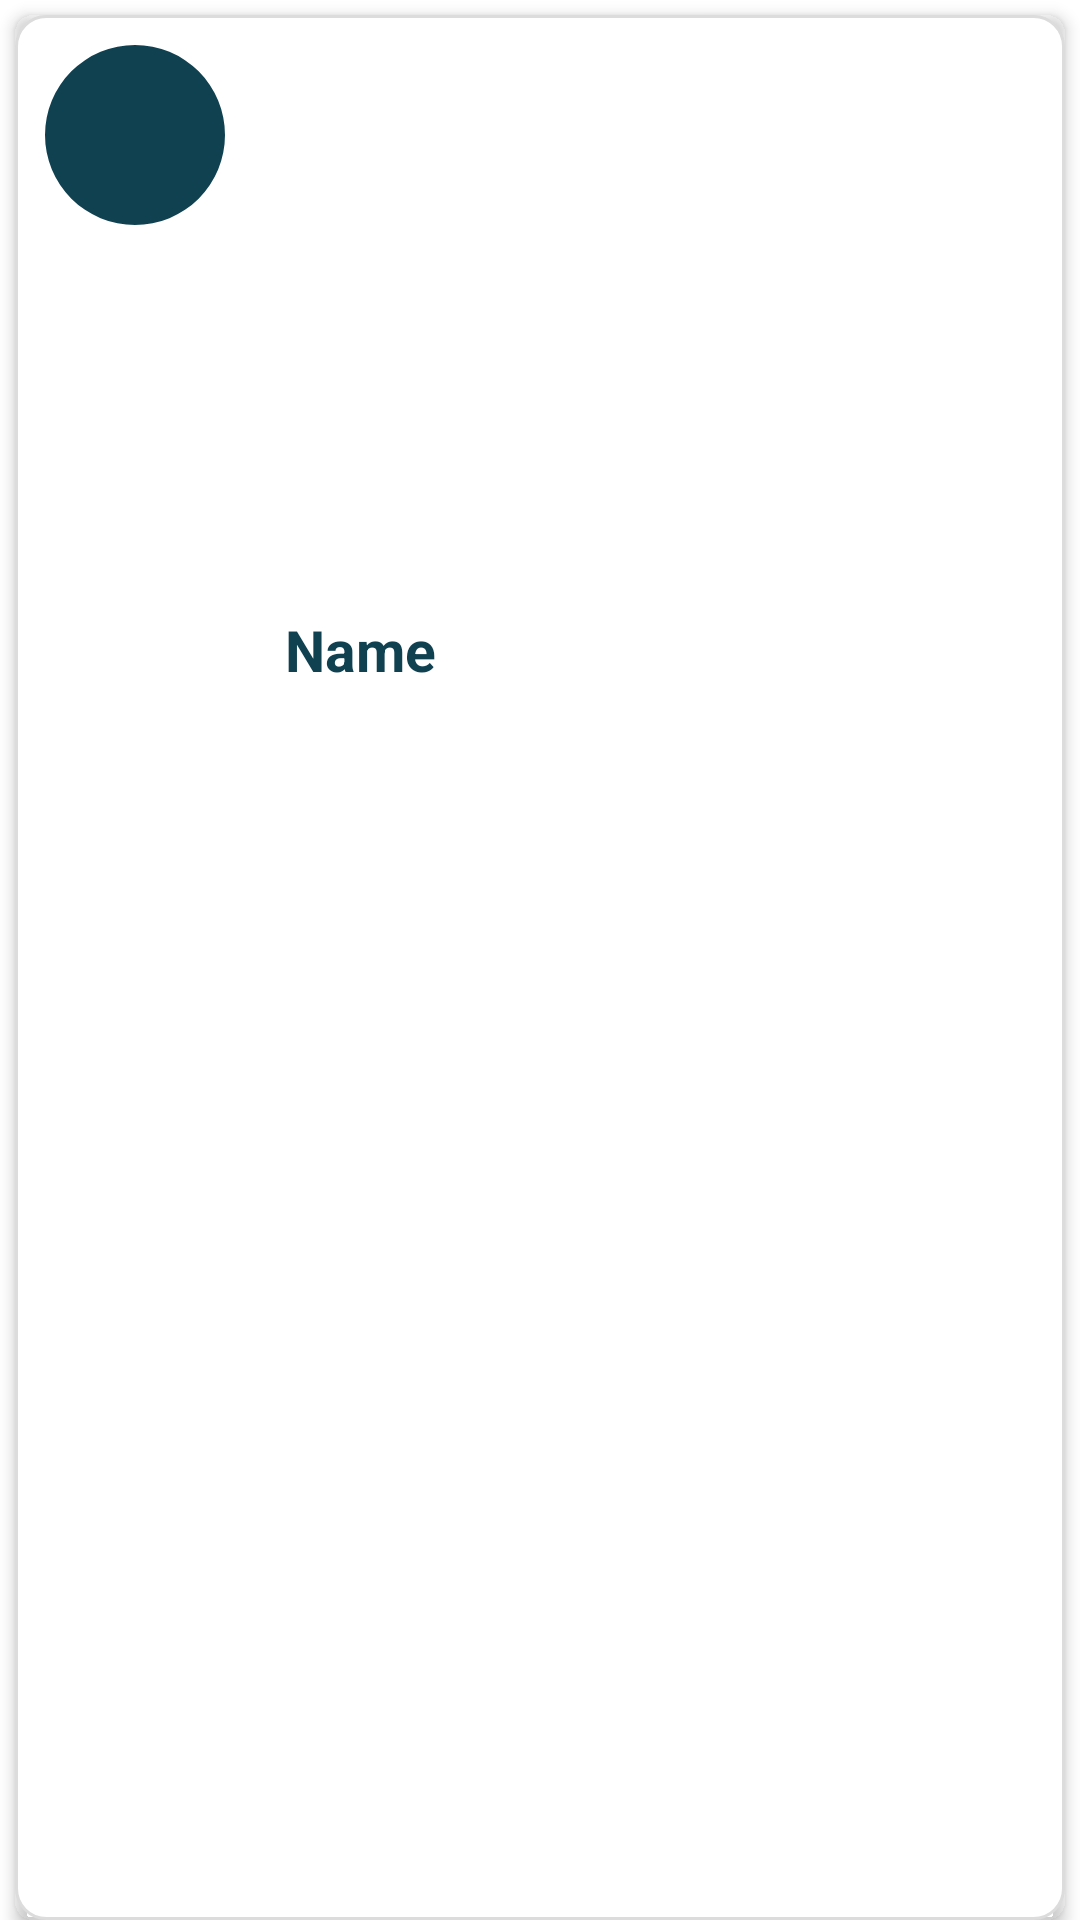

Layout XML and referenced resources for this Android screen:
<!-- AndroidManifest.xml: application theme Theme.HackathonProject2024InnovateX -->
<!-- res/layout/rv_item_users.xml -->
<?xml version="1.0" encoding="utf-8"?>
<androidx.appcompat.widget.LinearLayoutCompat xmlns:android="http://schemas.android.com/apk/res/android"
    xmlns:app="http://schemas.android.com/apk/res-auto"
    android:layout_width="match_parent"
    android:background="@color/transparent"
    android:layout_height="wrap_content"
    android:orientation="vertical">

    <androidx.cardview.widget.CardView
        android:layout_width="match_parent"
        android:backgroundTint="@color/transparent"
        android:background="@color/transparent"
        android:layout_marginHorizontal="@dimen/_5dp"
        android:layout_marginTop="@dimen/_5dp"
        app:cardCornerRadius="6dp"
        app:cardElevation="3dp"
        android:layout_height="match_parent">

        <androidx.constraintlayout.widget.ConstraintLayout
            android:id="@+id/item_card"
            android:layout_width="match_parent"
            android:layout_height="match_parent"
            android:layout_weight="1"
            android:background="@drawable/bacground_border"
            android:clickable="true"
            android:focusable="true"
            android:foreground="?selectableItemBackground">

            <RelativeLayout
                android:id="@+id/relative_layout"
                android:layout_width="80dp"
                android:layout_height="80dp"
                android:padding="10dp"
                app:layout_constraintLeft_toLeftOf="parent"
                app:layout_constraintTop_toTopOf="parent">

                <com.google.android.material.imageview.ShapeableImageView
                    android:id="@+id/image"
                    android:layout_width="match_parent"
                    android:layout_height="match_parent"
                    android:background="@color/dark_orange"
                    android:scaleType="centerCrop"
                    android:src="@drawable/man_carton_image"
                    app:shapeAppearanceOverlay="@style/roundedImageViewRounded" />

                <ImageView
                    android:id="@+id/online_image"
                    android:layout_width="15dp"
                    android:layout_height="15dp"
                    android:layout_alignParentEnd="true"
                    android:layout_alignParentBottom="true"
                    android:padding="1dp"
                    android:scaleType="centerCrop"
                    android:src="@drawable/ic_launcher_background"
                    android:visibility="invisible"
                    app:tint="#0097FF" />
            </RelativeLayout>


            <TextView
                android:id="@+id/tv_name"
                android:layout_width="wrap_content"
                android:layout_height="wrap_content"
                android:layout_marginStart="10dp"
                android:layout_marginTop="7dp"
                android:text="Name"
                android:textColor="@color/dark_orange"
                android:textSize="19sp"
                android:textStyle="bold"
                app:layout_constraintBottom_toTopOf="@id/tv_number"
                app:layout_constraintLeft_toRightOf="@id/relative_layout"
                app:layout_constraintTop_toTopOf="parent" />

            <TextView
                android:id="@+id/tv_number"
                android:layout_width="wrap_content"
                android:layout_height="wrap_content"
                android:layout_marginBottom="5dp"
                android:text=""
                android:textColor="@color/dark_orange"
                android:textSize="17sp"
                app:layout_constraintBottom_toBottomOf="parent"
                app:layout_constraintLeft_toLeftOf="@id/tv_name"
                app:layout_constraintTop_toBottomOf="@id/tv_name" />


            <CheckBox
                android:id="@+id/my_check_box"
                android:layout_width="wrap_content"
                android:layout_height="wrap_content"
                android:visibility="invisible"

                app:layout_constraintBottom_toBottomOf="parent"
                app:layout_constraintRight_toRightOf="parent"
                app:layout_constraintTop_toTopOf="parent" />
        </androidx.constraintlayout.widget.ConstraintLayout>
    </androidx.cardview.widget.CardView>



</androidx.appcompat.widget.LinearLayoutCompat>
<!-- resources referenced by this layout -->
<resources>
  <color name="dark_orange">#104151</color>
  <color name="transparent">#00FFFFFF</color>
  <dimen name="_5dp">5dp</dimen>
  <!-- drawable bacground_border (drawable) -->
  <?xml version="1.0" encoding="utf-8"?>
  <shape
      xmlns:android="http://schemas.android.com/apk/res/android">
      <solid android:color="#FFFFFF"/>
  
      <corners android:radius="10dp"/>
      <stroke android:color="#DCDCDC"
          android:width="1dp"/>
  </shape>
  <style name="roundedImageViewRounded">
          <item name="cornerFamily">rounded</item>
          <item name="cornerSize">50%</item>
      </style>
  <style name="Theme.HackathonProject2024InnovateX" parent="Theme.MaterialComponents.DayNight.NoActionBar">
          
          <item name="colorPrimary">@color/dark_orange</item>
          <item name="colorPrimaryVariant">@color/dark_orange</item>
          <item name="colorOnPrimary">@color/white</item>
          
          <item name="colorSecondary">@color/teal_200</item>
          <item name="colorSecondaryVariant">@color/teal_700</item>
          <item name="colorOnSecondary">@color/black</item>
          
          <item name="android:statusBarColor">?attr/colorPrimaryVariant</item>
          
      </style>
  <color name="white">#FFFFFFFF</color>
  <color name="teal_200">#FF03DAC5</color>
  <color name="teal_700">#FF018786</color>
  <color name="black">#FF000000</color>
</resources>
